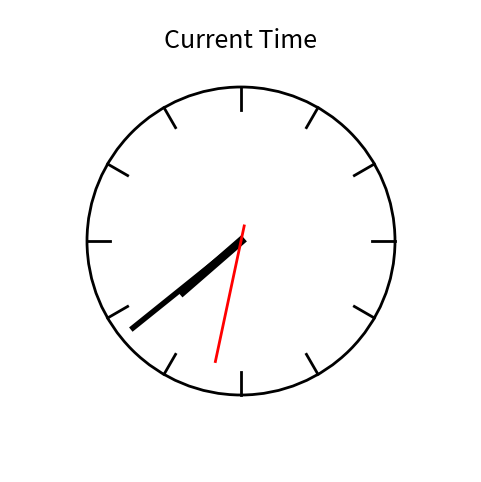

Source code (Python):
import matplotlib.pyplot as plt
import numpy as np
from datetime import datetime

class Clock:
    def __init__(self, time, date, title=None, show_seconds=True, show_main_ticks_only=False):
        # Convert the input date and time to a datetime object
        datetime_str = f"{date} {time}"
        self.dt = datetime.strptime(datetime_str, "%Y-%m-%d %H:%M:%S")
        self.show_seconds = show_seconds
        self.show_main_ticks_only = show_main_ticks_only
        self.title = title

    def draw_clock_face(self, ax):
        # Draw clock circle
        clock_circle = plt.Circle((0, 0), 1, edgecolor='black', facecolor='white', lw=2)
        ax.add_artist(clock_circle)

        # Draw clock ticks (12-hour markers or just 12, 3, 6, 9)
        if self.show_main_ticks_only:
            clock_ticks = np.array([0, 3, 6, 9])
        else:
            clock_ticks = np.arange(0,12)
            
        for i in clock_ticks:  # All 12 markers
            angle = np.deg2rad(i * 30.0)
            x_start, y_start = 0.85*np.cos(angle), 0.85*np.sin(angle)
            x_end, y_end = np.cos(angle), np.sin(angle)
            ax.plot([x_start, x_end], [y_start, y_end], color='black', lw=2)

    def draw_clock_hands(self, ax):
        # Get the hour, minute, and second from the input datetime
        hour = self.dt.hour % 12
        minute = self.dt.minute
        second = self.dt.second

        # Hour hand (shorter)
        hour_angle = np.deg2rad(90 - (hour + minute / 60) * 30)
        ax.plot([0, 0.5 * np.cos(hour_angle)], [0, 0.5 * np.sin(hour_angle)], color='black', lw=6)

        # Minute hand (longer)
        minute_angle = np.deg2rad(90 - (minute + second / 60) * 6)
        ax.plot([0, 0.9*np.cos(minute_angle)], [0, 0.9*np.sin(minute_angle)], color='black', lw=4)

        # Second hand (thinnest and fastest), if enabled
        if self.show_seconds:
            second_angle = np.deg2rad(90 - second*6)
            cs, sn = np.cos(second_angle), np.sin(second_angle)
            # set extension_len = 0.1 to zero so seconds arm start at (0,0)
            extension_len = 0.1
            ax.plot([0-extension_len*cs, 0.8*cs], [0-extension_len*sn, 0.8*sn], color='red', lw=2)

    def display_title(self, ax): 
        if self.title:
            ax.text(0, 1.3, f"{self.title}", 
                    horizontalalignment='center', 
                    verticalalignment='center', fontsize=18
                   )
            
    def draw(self):
        # Create a figure and axis for drawing
        fig, ax = plt.subplots(figsize=(6,6))
        ax.set_xlim(-1.5, 1.5)
        ax.set_ylim(-1.5, 1.5)
        ax.set_aspect('equal')
        ax.set_facecolor('white')

        # Draw the clock components
        self.draw_clock_face(ax)
        self.draw_clock_hands(ax)
        self.display_title(ax)

        # Hide axis lines and ticks
        ax.axis('off')

        # Show clock
        plt.savefig('clockNow.jpg')
        plt.show()


# Example usage:
dt_now = datetime.now()
# print(dt_now)
now_date = dt_now.strftime('%Y-%m-%d')
now_time = dt_now.strftime('%H:%M:%S')

clock = Clock(time=now_time, date=now_date, 
              title="Current Time", 
              show_seconds=True, show_main_ticks_only=False
             )
clock.draw()
